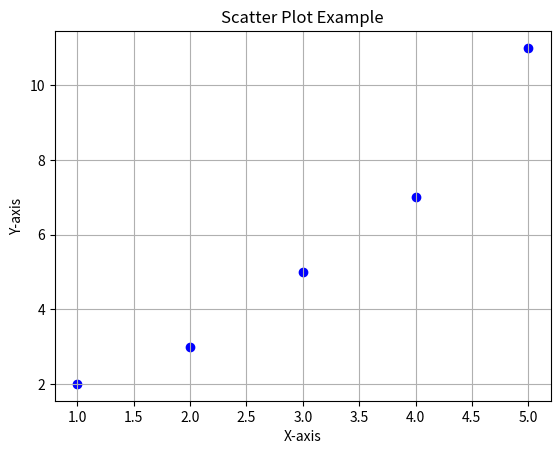

Source code (Python):
import matplotlib.pyplot as plt

# Sample data
x = [1, 2, 3, 4, 5]
y = [2, 3, 5, 7, 11]

# Create scatter plot
plt.scatter(x, y, color='blue', marker='o')

# Add labels and title
plt.xlabel('X-axis')
plt.ylabel('Y-axis')
plt.title('Scatter Plot Example')

# Add gridlines
plt.grid(True)

# Show plot
plt.show()
